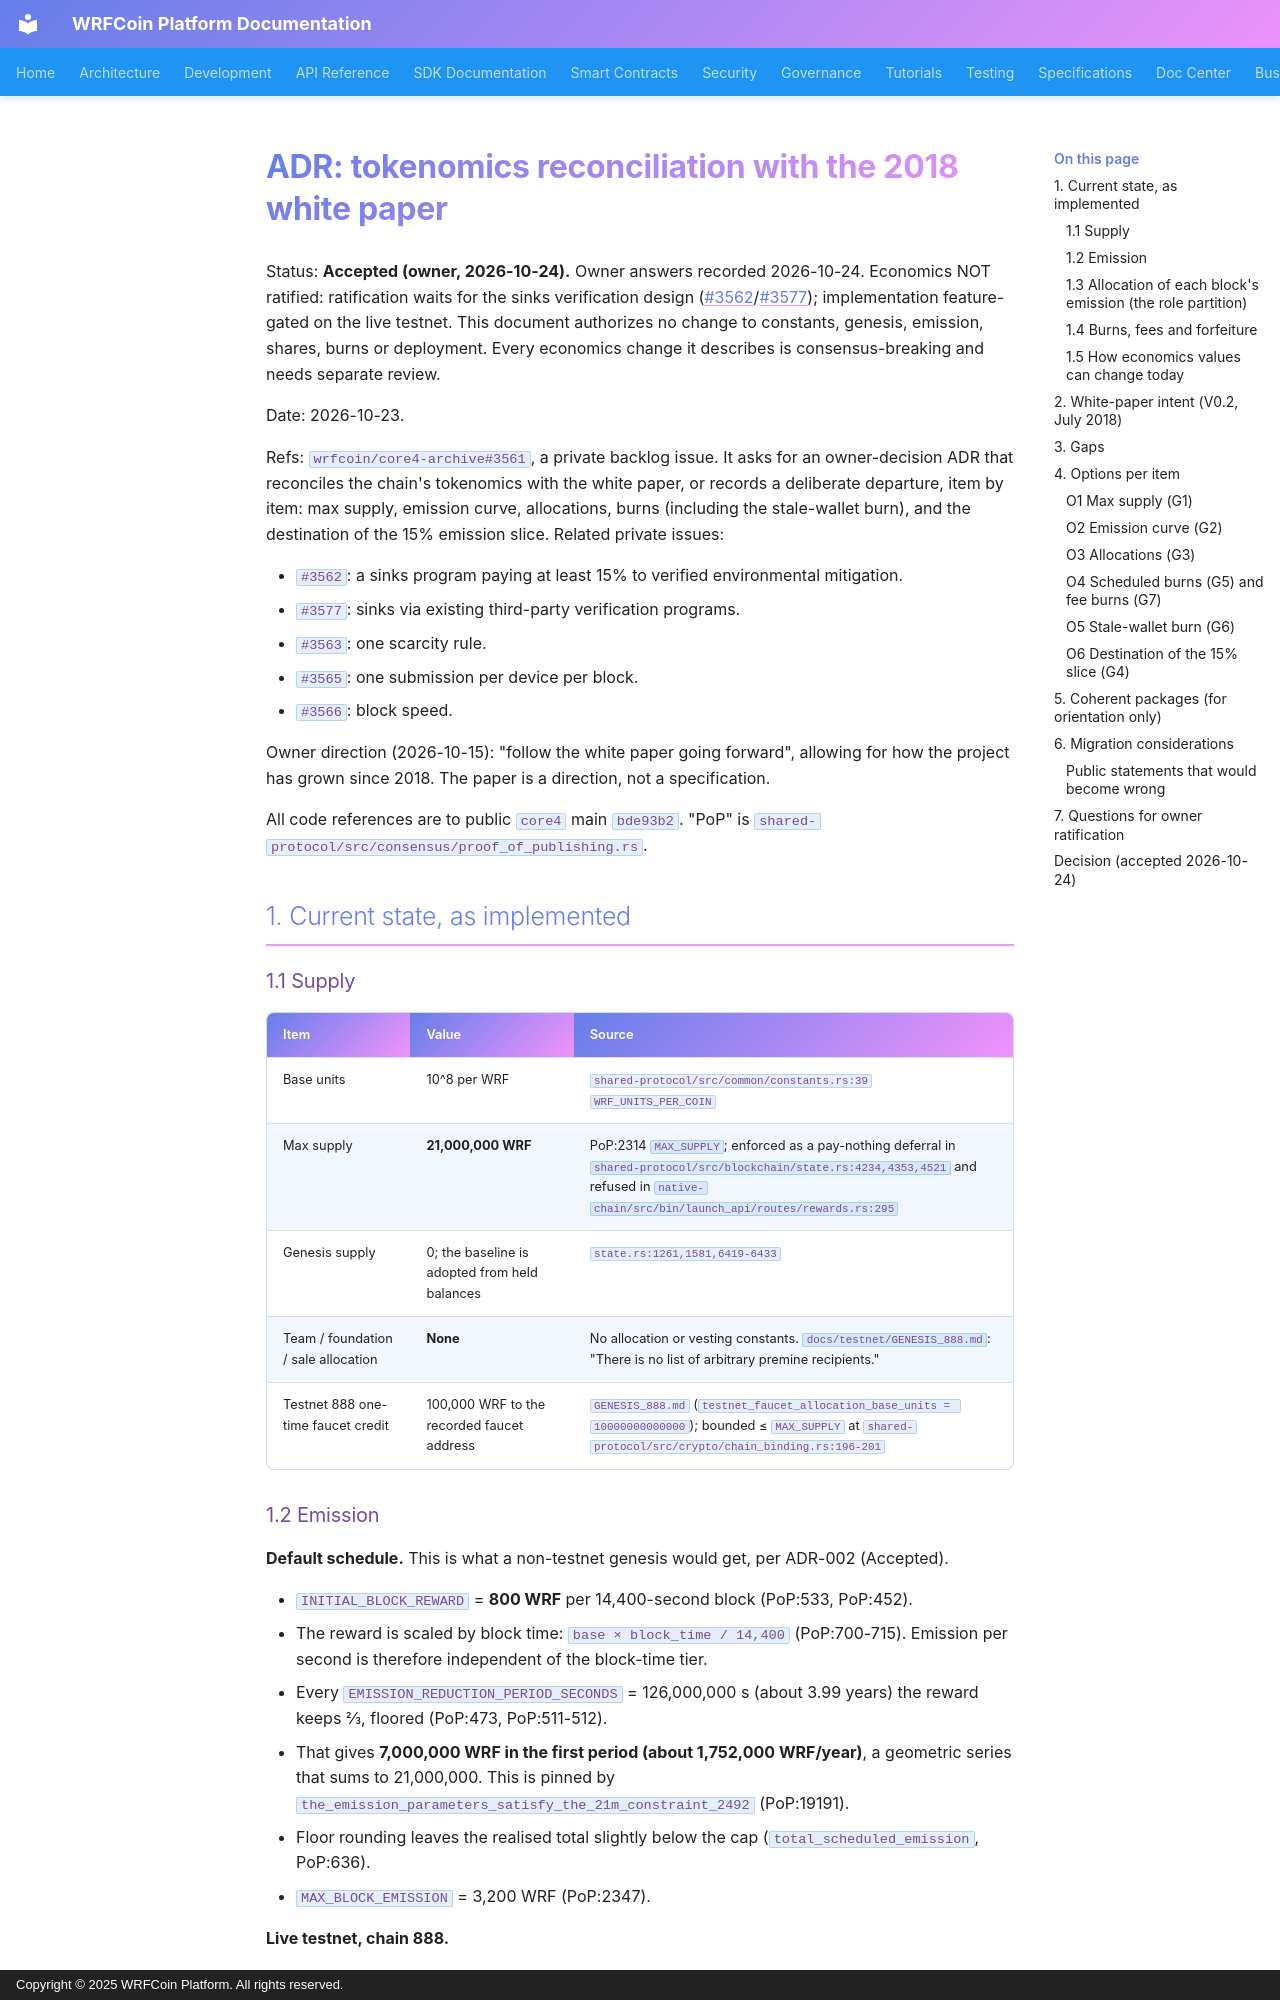

repository: wrfcoin/core4 · page: adr/2026-10-23-3561-tokenomics-reconciliation/index.html · generator: mkdocs · copyright: Copyright © 2025 WRFCoin Platform. All rights reserved.

# ADR: tokenomics reconciliation with the 2018 white paper

Status: **Accepted (owner, 2026-10-24).** Owner answers recorded 2026-10-24. Economics NOT ratified:
ratification waits for the sinks verification design (#3562/#3577); implementation feature-gated on
the live testnet. This document authorizes no change to constants, genesis, emission, shares, burns or
deployment. Every economics change it describes is consensus-breaking and needs separate review.

Date: 2026-10-23.

Refs: `wrfcoin/core4-archive#3561`, a private backlog issue. It asks for an owner-decision ADR that
reconciles the chain's tokenomics with the white paper, or records a deliberate departure, item by
item: max supply, emission curve, allocations, burns (including the stale-wallet burn), and the
destination of the 15% emission slice. Related private issues:

- `#3562`: a sinks program paying at least 15% to verified environmental mitigation.
- `#3577`: sinks via existing third-party verification programs.
- `#3563`: one scarcity rule.
- `#3565`: one submission per device per block.
- `#3566`: block speed.

Owner direction (2026-10-15): "follow the white paper going forward", allowing for how the project
has grown since 2018. The paper is a direction, not a specification.

All code references are to public `core4` main `bde93b2`. "PoP" is
`shared-protocol/src/consensus/proof_of_publishing.rs`.

## 1. Current state, as implemented

### 1.1 Supply

| Item | Value | Source |
|---|---|---|
| Base units | 10^8 per WRF | `shared-protocol/src/common/constants.rs:39` `WRF_UNITS_PER_COIN` |
| Max supply | **21,000,000 WRF** | PoP:2314 `MAX_SUPPLY`; enforced as a pay-nothing deferral in `shared-protocol/src/blockchain/state.rs:4234,4353,4521` and refused in `native-chain/src/bin/launch_api/routes/rewards.rs:295` |
| Genesis supply | 0; the baseline is adopted from held balances | `state.rs:1261,1581,6419-6433` |
| Team / foundation / sale allocation | **None** | No allocation or vesting constants. `docs/testnet/GENESIS_888.md`: "There is no list of arbitrary premine recipients." |
| Testnet 888 one-time faucet credit | 100,000 WRF to the recorded faucet address | `GENESIS_888.md` (`testnet_faucet_allocation_base_units = 10000000000000`); bounded ≤ `MAX_SUPPLY` at `shared-protocol/src/crypto/chain_binding.rs:196-201` |
